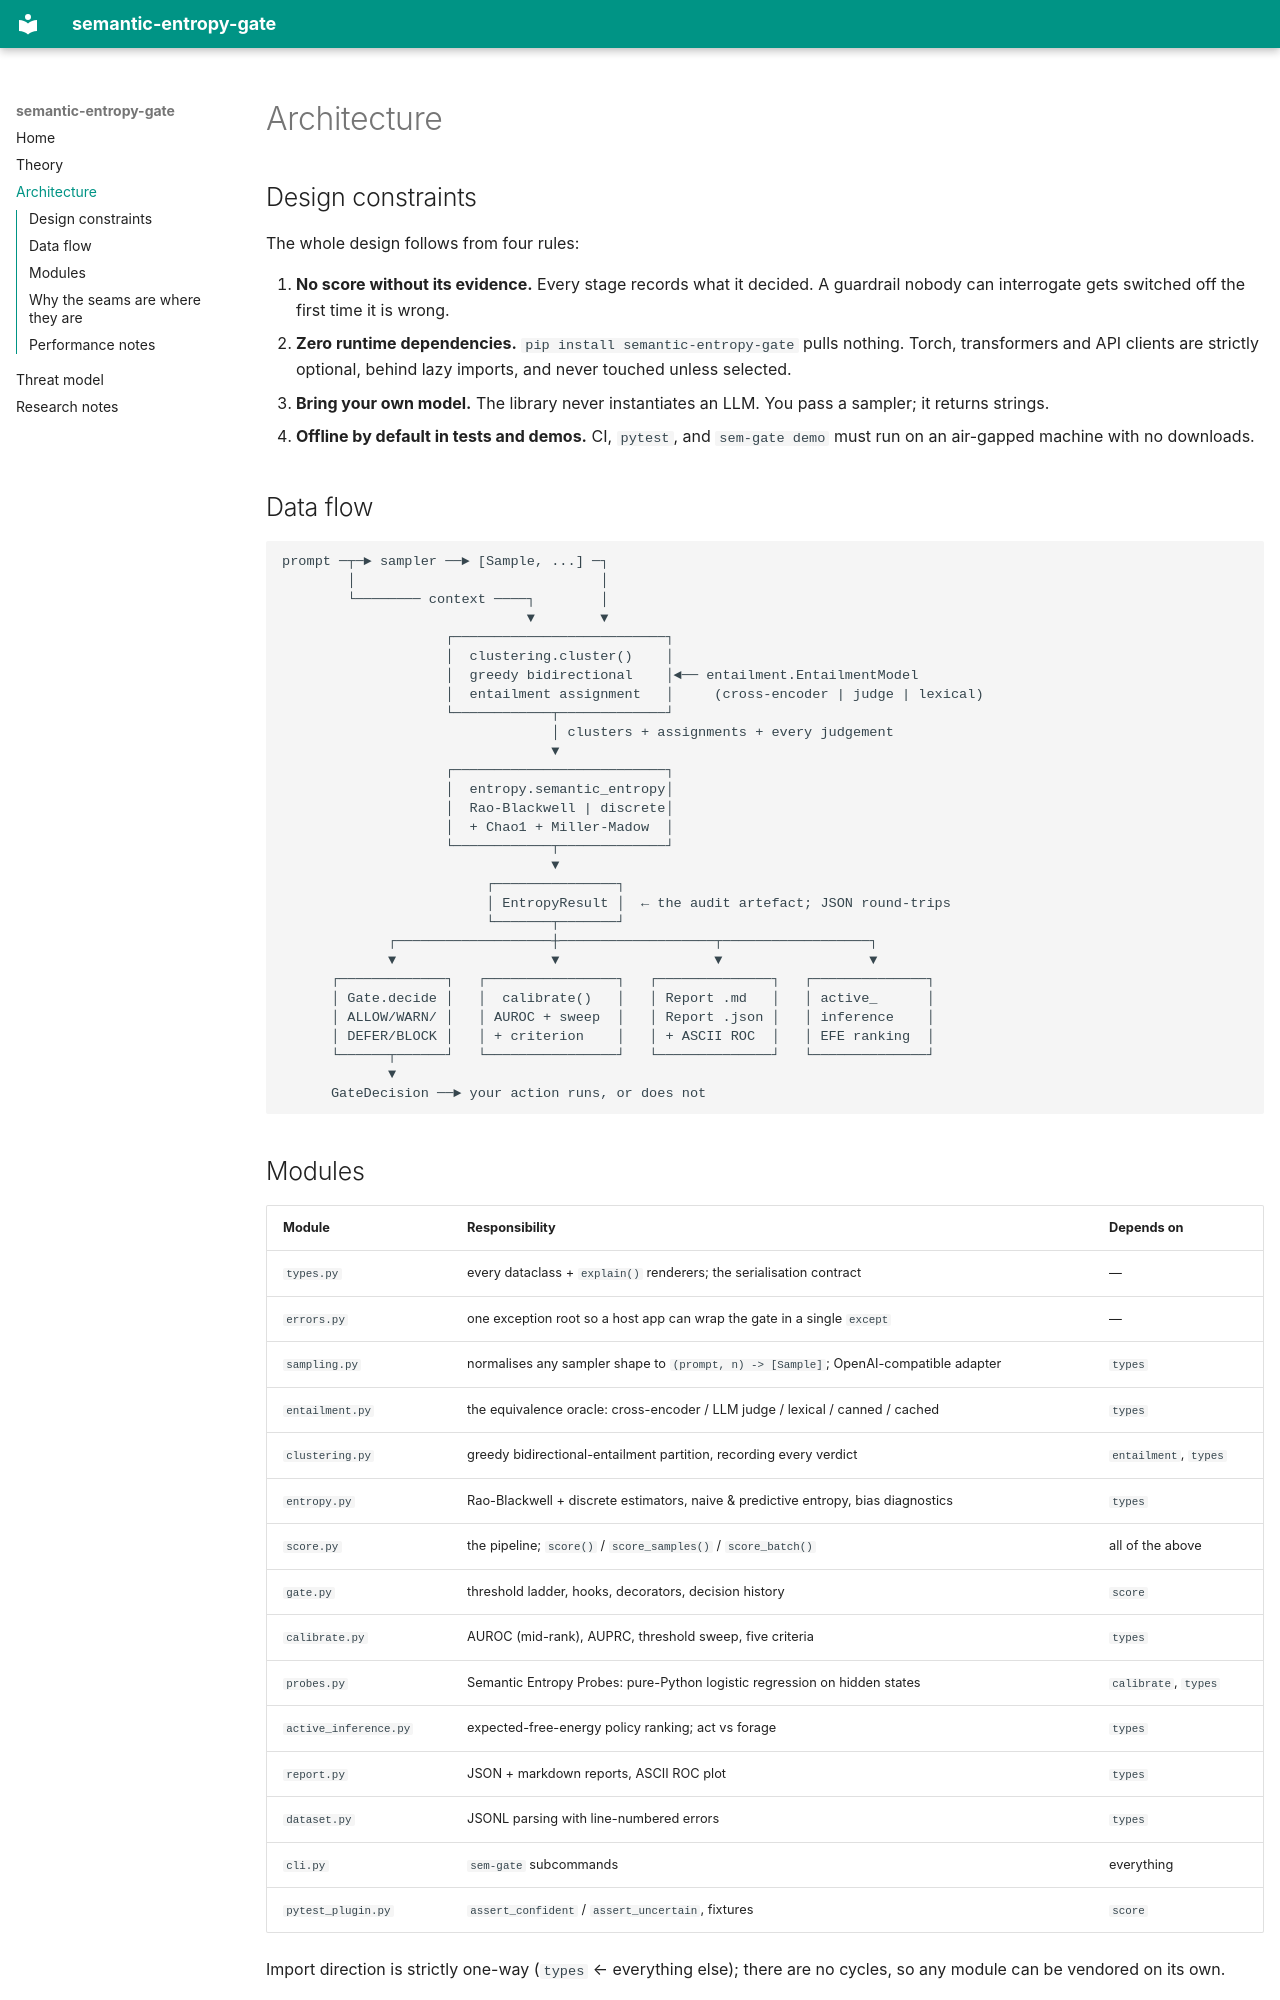

repository: krishddd/semantic-entropy-gate · page: architecture/index.html · generator: mkdocs

# Architecture

## Design constraints

The whole design follows from four rules:

1. **No score without its evidence.** Every stage records what it decided.
   A guardrail nobody can interrogate gets switched off the first time it is
   wrong.
2. **Zero runtime dependencies.** `pip install semantic-entropy-gate` pulls
   nothing. Torch, transformers and API clients are strictly optional, behind
   lazy imports, and never touched unless selected.
3. **Bring your own model.** The library never instantiates an LLM. You pass a
   sampler; it returns strings.
4. **Offline by default in tests and demos.** CI, `pytest`, and `sem-gate demo`
   must run on an air-gapped machine with no downloads.

## Data flow

```
prompt ─┬─► sampler ──► [Sample, ...] ─┐
        │                              │
        └──────── context ────┐        │
                              ▼        ▼
                    ┌──────────────────────────┐
                    │  clustering.cluster()    │
                    │  greedy bidirectional    │◄── entailment.EntailmentModel
                    │  entailment assignment   │     (cross-encoder | judge | lexical)
                    └────────────┬─────────────┘
                                 │ clusters + assignments + every judgement
                                 ▼
                    ┌──────────────────────────┐
                    │  entropy.semantic_entropy│
                    │  Rao-Blackwell | discrete│
                    │  + Chao1 + Miller-Madow  │
                    └────────────┬─────────────┘
                                 ▼
                         ┌───────────────┐
                         │ EntropyResult │  ← the audit artefact; JSON round-trips
                         └───────┬───────┘
             ┌───────────────────┼───────────────────┬──────────────────┐
             ▼                   ▼                   ▼                  ▼
      ┌─────────────┐   ┌────────────────┐   ┌──────────────┐   ┌──────────────┐
      │ Gate.decide │   │  calibrate()   │   │ Report .md   │   │ active_      │
      │ ALLOW/WARN/ │   │ AUROC + sweep  │   │ Report .json │   │ inference    │
      │ DEFER/BLOCK │   │ + criterion    │   │ + ASCII ROC  │   │ EFE ranking  │
      └──────┬──────┘   └────────────────┘   └──────────────┘   └──────────────┘
             ▼
      GateDecision ──► your action runs, or does not
```

## Modules

| Module | Responsibility | Depends on |
| --- | --- | --- |
| `types.py` | every dataclass + `explain()` renderers; the serialisation contract | — |
| `errors.py` | one exception root so a host app can wrap the gate in a single `except` | — |
| `sampling.py` | normalises any sampler shape to `(prompt, n) -> [Sample]`; OpenAI-compatible adapter | `types` |
| `entailment.py` | the equivalence oracle: cross-encoder / LLM judge / lexical / canned / cached | `types` |
| `clustering.py` | greedy bidirectional-entailment partition, recording every verdict | `entailment`, `types` |
| `entropy.py` | Rao-Blackwell + discrete estimators, naive & predictive entropy, bias diagnostics | `types` |
| `score.py` | the pipeline; `score()` / `score_samples()` / `score_batch()` | all of the above |
| `gate.py` | threshold ladder, hooks, decorators, decision history | `score` |
| `calibrate.py` | AUROC (mid-rank), AUPRC, threshold sweep, five criteria | `types` |
| `probes.py` | Semantic Entropy Probes: pure-Python logistic regression on hidden states | `calibrate`, `types` |
| `active_inference.py` | expected-free-energy policy ranking; act vs forage | `types` |
| `report.py` | JSON + markdown reports, ASCII ROC plot | `types` |
| `dataset.py` | JSONL parsing with line-numbered errors | `types` |
| `cli.py` | `sem-gate` subcommands | everything |
| `pytest_plugin.py` | `assert_confident` / `assert_uncertain`, fixtures | `score` |

Import direction is strictly one-way (`types` ← everything else); there are no
cycles, so any module can be vendored on its own.
